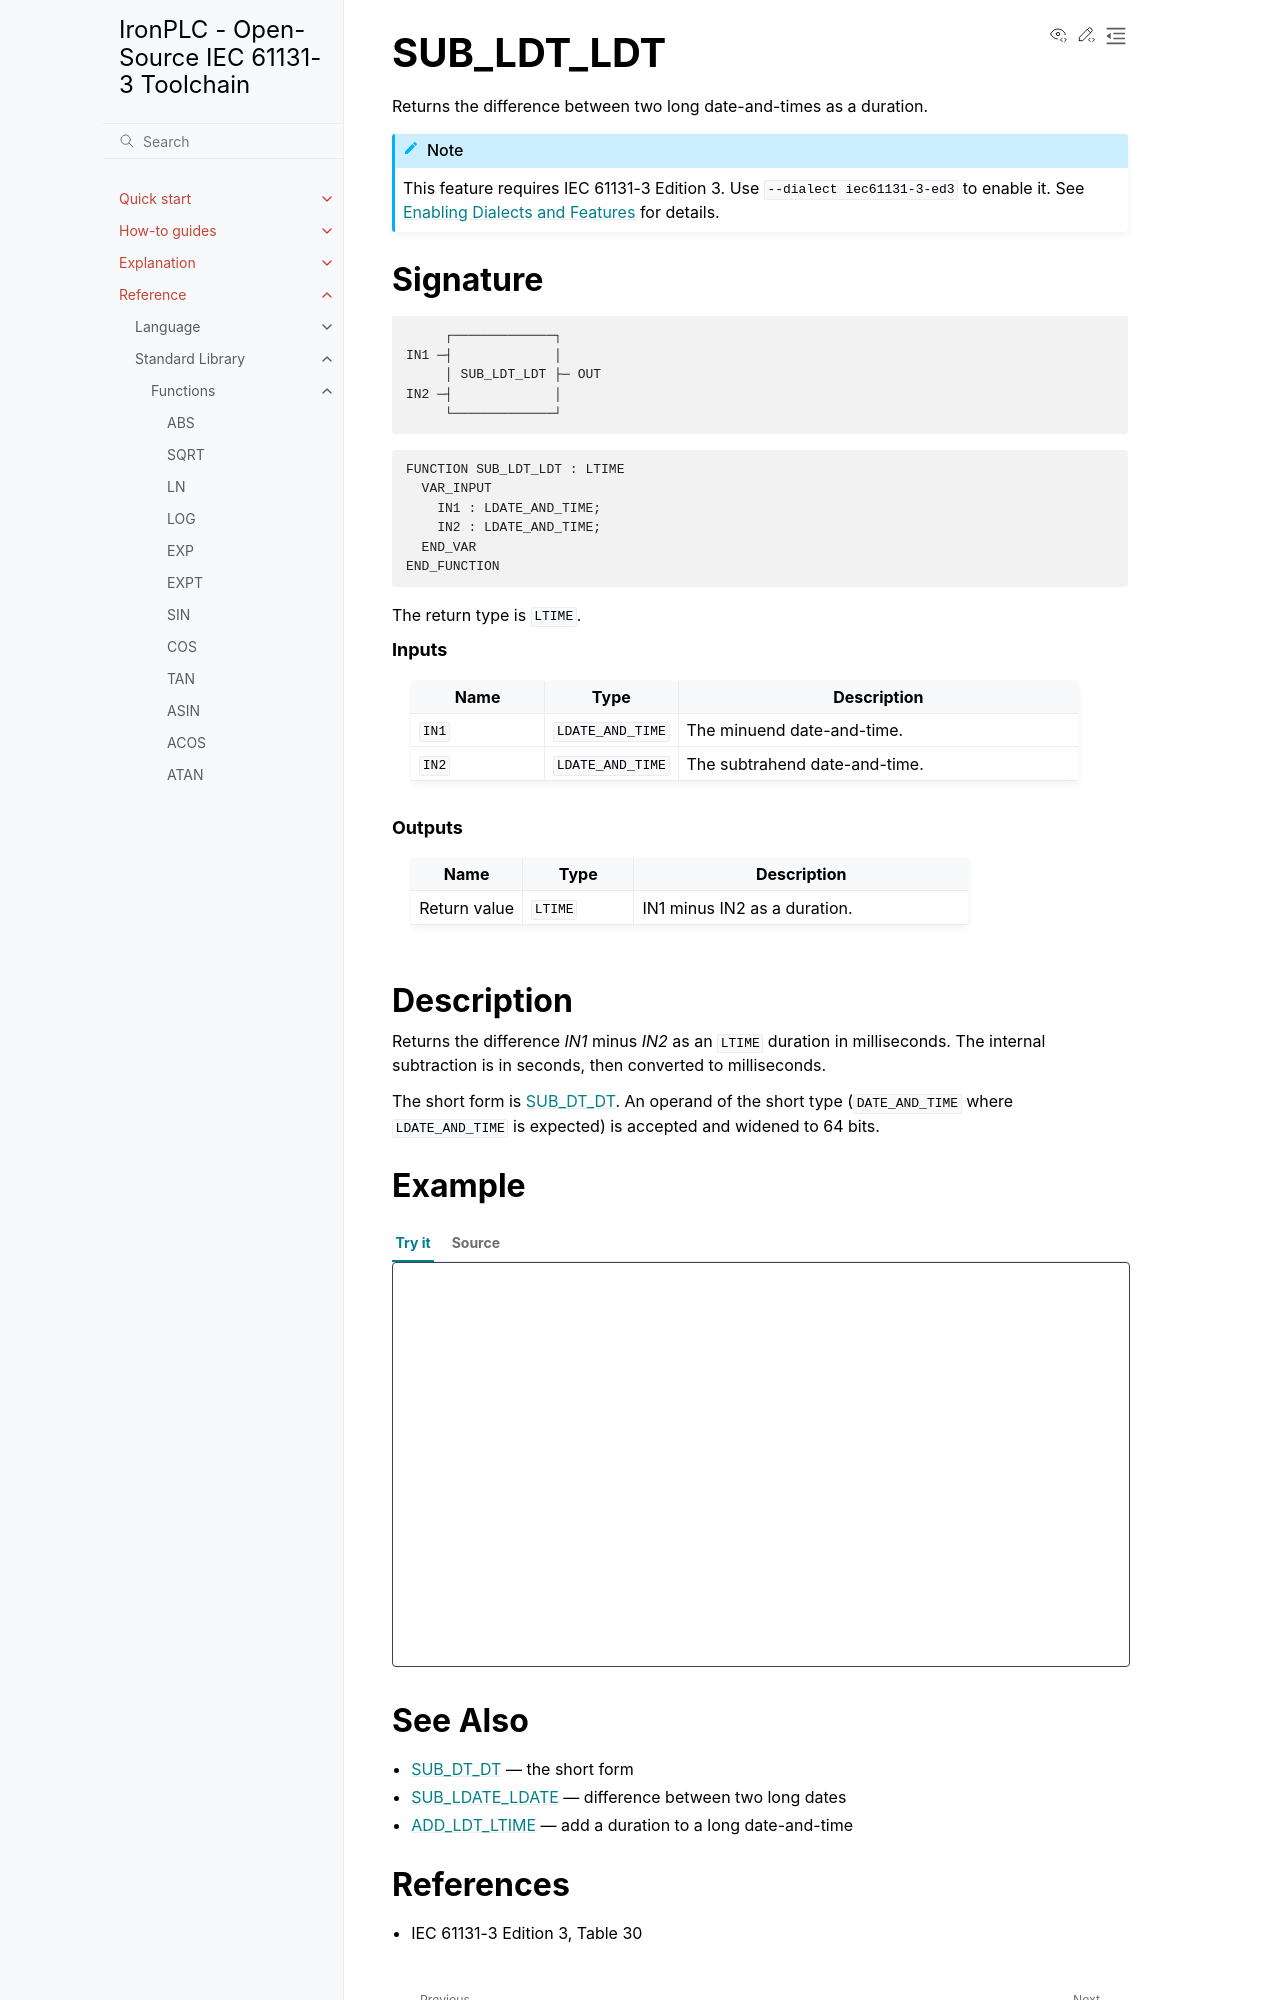

repository: ironplc/ironplc · page: reference/standard-library/functions/sub_ldt_ldt.html · generator: sphinx

===========
SUB_LDT_LDT
===========

Returns the difference between two long date-and-times as a duration.

.. include:: ../../../includes/requires-edition3.rst

Signature
---------

.. code-block:: text

            ┌─────────────┐
       IN1 ─┤             │
            │ SUB_LDT_LDT ├─ OUT
       IN2 ─┤             │
            └─────────────┘

.. code-block:: text

   FUNCTION SUB_LDT_LDT : LTIME
     VAR_INPUT
       IN1 : LDATE_AND_TIME;
       IN2 : LDATE_AND_TIME;
     END_VAR
   END_FUNCTION

The return type is ``LTIME``.

.. rubric:: Inputs

.. list-table::
   :header-rows: 1
   :widths: 20 20 60
   :align: left

   * - Name
     - Type
     - Description
   * - ``IN1``
     - ``LDATE_AND_TIME``
     - The minuend date-and-time.
   * - ``IN2``
     - ``LDATE_AND_TIME``
     - The subtrahend date-and-time.

.. rubric:: Outputs

.. list-table::
   :header-rows: 1
   :widths: 20 20 60
   :align: left

   * - Name
     - Type
     - Description
   * - Return value
     - ``LTIME``
     - IN1 minus IN2 as a duration.

Description
-----------

Returns the difference *IN1* minus *IN2* as an ``LTIME`` duration in
milliseconds. The internal subtraction is in seconds, then converted to
milliseconds.

The short form is :doc:`SUB_DT_DT <sub_dt_dt>`. An operand of the short
type (``DATE_AND_TIME`` where ``LDATE_AND_TIME`` is expected) is
accepted and widened to 64 bits.

Example
-------

.. playground-with-program::
   :dialect: iec61131-3-ed3
   :vars: result : LTIME;

   result := SUB_LDT_LDT(LDT#2000-01-01-01:00:00, LDT#2000-01-01-00:00:00);
   (* result = LTIME#1h *)
